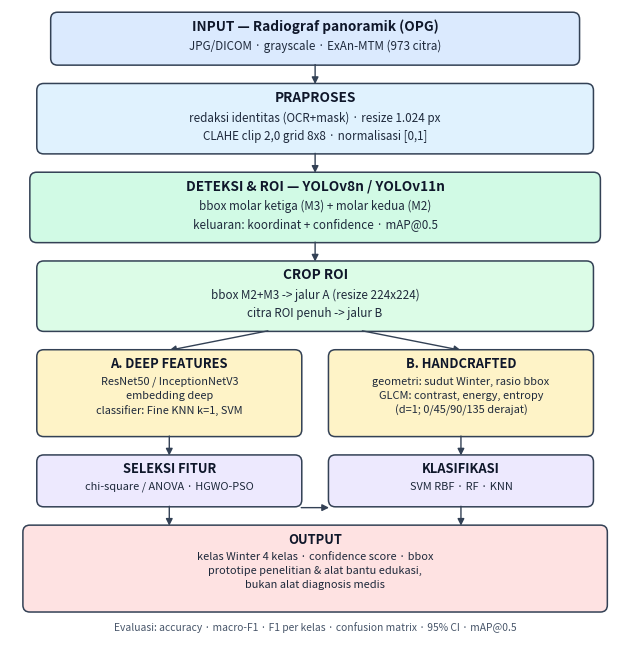

Recreate this plot in Python.
"""Diagram alur PCVK v5 — 1 satuan = 1 poin cetak; lebar 15,5 cm, font 1:1 dengan hasil cetak.

Dijalankan dengan self-check: setiap teks harus berada di dalam kotaknya,
tidak ada dua kotak yang bertumpuk.
"""
import matplotlib
matplotlib.use("Agg")
import matplotlib.pyplot as plt
from matplotlib.patches import FancyBboxPatch, FancyArrowPatch

CM = 28.3465
WIDTH_CM = 15.5
W = WIDTH_CM * CM / 72.0          # inci, sehingga 1 pt gambar = 1 pt cetak
H = 6.45
PT = 72.0
fig, ax = plt.subplots(figsize=(W, H), dpi=400)
fig.subplots_adjust(left=0, right=1, top=1, bottom=0)
ax.set_xlim(0, W * PT); ax.set_ylim(0, H * PT); ax.axis("off")

C = dict(inp="#dbeafe", prep="#e0f2fe", roi="#d1fae5", ft="#fef3c7",
         clf="#ede9fe", out="#fee2e2", edge="#334155")
FS = 8.4
LH = FS * 1.5             # jarak baris aktual (pt)
TFS = FS + 1.4            # judul kotak

boxes, texts = [], []


def box(cx, top, w, title, lines, color, fs=FS):
    th = (fs + 1.4) * 1.5
    h = 5 + th + LH * len(lines) + 5
    cy = top - h / 2
    p = FancyBboxPatch((cx - w / 2, cy - h / 2), w, h,
                       boxstyle="round,pad=0.4,rounding_size=5",
                       linewidth=1.1, edgecolor=C["edge"], facecolor=color)
    ax.add_patch(p)
    t1 = ax.text(cx, top - 5, title, ha="center", va="top",
                 fontsize=fs + 1.4, fontweight="bold", color="#0f172a")
    t2 = ax.text(cx, top - 5 - th, "\n".join(lines), ha="center", va="top",
                 fontsize=fs, color="#1e293b", linespacing=1.5)
    boxes.append((p, title))
    texts.extend([(t1, p, title), (t2, p, title)])
    return top - h, cy


def arrow(x1, y1, x2, y2):
    ax.add_patch(FancyArrowPatch((x1, y1), (x2, y2), arrowstyle="-|>",
                                 mutation_scale=10, linewidth=1.0,
                                 color=C["edge"], shrinkA=0, shrinkB=0))


CX = W * PT / 2
GAP = 14
y = H * PT - 2
y, _ = box(CX, y, 380, "INPUT — Radiograf panoramik (OPG)",
           ["JPG/DICOM · grayscale · ExAn-MTM (973 citra)"], C["inp"])
arrow(CX, y, CX, y - GAP); y -= GAP
y, _ = box(CX, y, 400, "PRAPROSES",
           ["redaksi identitas (OCR+mask) · resize 1.024 px",
            "CLAHE clip 2,0 grid 8x8 · normalisasi [0,1]"], C["prep"])
arrow(CX, y, CX, y - GAP); y -= GAP
y, _ = box(CX, y, 410, "DETEKSI & ROI — YOLOv8n / YOLOv11n",
           ["bbox molar ketiga (M3) + molar kedua (M2)",
            "keluaran: koordinat + confidence · mAP@0.5"], C["roi"])
arrow(CX, y, CX, y - GAP); y -= GAP
y, _crop_c = box(CX, y, 400, "CROP ROI",
                 ["bbox M2+M3 -> jalur A (resize 224x224)",
                  "citra ROI penuh -> jalur B"], "#dcfce7")

L, R = CX - 105, CX + 105
arrow(CX - 34, y, L, y - GAP)
arrow(CX + 34, y, R, y - GAP)
y = y - GAP

yA, _ = box(L, y, 190, "A. DEEP FEATURES",
            ["ResNet50 / InceptionNetV3", "embedding deep",
             "classifier: Fine KNN k=1, SVM"], C["ft"], fs=7.9)
yB, _ = box(R, y, 190, "B. HANDCRAFTED",
            ["geometri: sudut Winter, rasio bbox",
             "GLCM: contrast, energy, entropy",
             "(d=1; 0/45/90/135 derajat)"], C["ft"], fs=7.9)
arrow(L, yA, L, yA - GAP)
arrow(R, yB, R, yB - GAP)

CS = 190
yS, _ = box(L, yA - GAP, CS, "SELEKSI FITUR",
            ["chi-square / ANOVA · HGWO-PSO"], C["clf"], fs=7.9)
_, _ = box(R, yA - GAP, CS, "KLASIFIKASI",
           ["SVM RBF · RF · KNN"], C["clf"], fs=7.9)
arrow(L + CS / 2, yS - 1, R - CS / 2, yS - 1)

arrow(L, yS, L, yS - GAP)
arrow(R, yS, R, yS - GAP)
y = yS - GAP
y, _ = box(CX, y, 420, "OUTPUT",
           ["kelas Winter 4 kelas · confidence score · bbox",
            "prototipe penelitian & alat bantu edukasi,",
            "bukan alat diagnosis medis"], C["out"], fs=7.9)

ax.text(CX, y - 8,
        "Evaluasi: accuracy · macro-F1 · F1 per kelas · confusion matrix · 95% CI · mAP@0.5",
        ha="center", va="top", fontsize=7.4, color="#475569")

# ------------------------------------------------------------------ self-check
fig.canvas.draw()
r = fig.canvas.get_renderer()
inv = ax.transData.inverted()
bad = []
for t, p, name in texts:
    tb = t.get_window_extent(r)
    pb = p.get_window_extent(r)
    if tb.x0 < pb.x0 - 0.5 or tb.x1 > pb.x1 + 0.5 or tb.y0 < pb.y0 - 0.5 or tb.y1 > pb.y1 + 0.5:
        bad.append("teks keluar kotak: " + name + " " + str([round(v) for v in (tb.x0 - pb.x0, pb.x1 - tb.x1, tb.y0 - pb.y0, pb.y1 - tb.y1)]))
ext = [(p.get_window_extent(r), n) for p, n in boxes]
for i in range(len(ext)):
    for j in range(i + 1, len(ext)):
        a, na = ext[i]; b, nb = ext[j]
        if a.overlaps(b):
            bad.append("kotak bertumpuk: " + na + " / " + nb)
alloc_top = H * PT - 2
alloc_bot = y - 14
print("tinggi total (pt):", round(alloc_top - alloc_bot, 1), "dari", round(H * PT, 1))
print("SELF-CHECK:", "OK" if not bad else bad)

fig.savefig(r"C:\Kuliah\Tingkat 3\PCVK\Project\Analysis\build\diagram_alur5.png",
            bbox_inches="tight", pad_inches=0.06, facecolor="white")
print("saved diagram_alur5.png")
